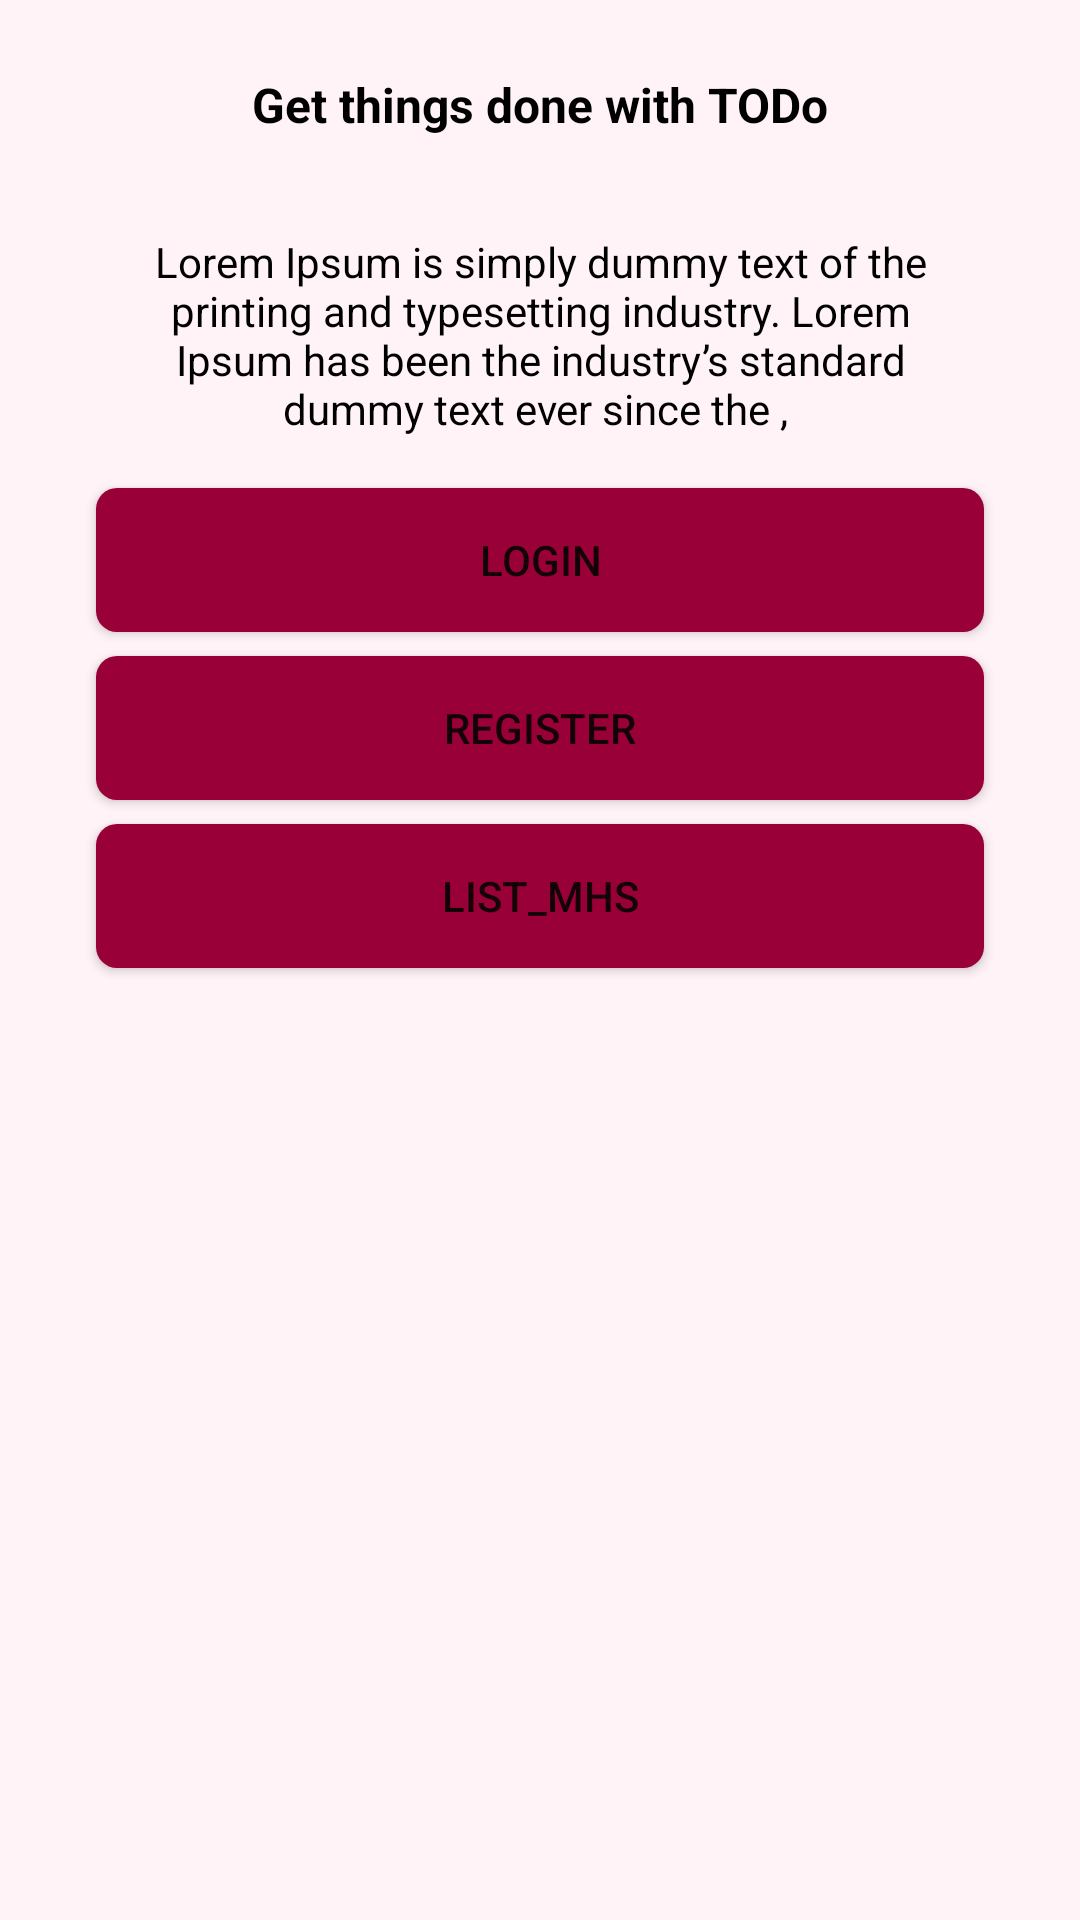

Reconstruct the res/layout file that produces this screen, plus the resources it refers to.
<!-- AndroidManifest.xml: application theme Theme.Anavel -->
<!-- res/layout/activity_start.xml -->
<?xml version="1.0" encoding="utf-8"?>
<androidx.constraintlayout.widget.ConstraintLayout xmlns:android="http://schemas.android.com/apk/res/android"
    xmlns:app="http://schemas.android.com/apk/res-auto"
    xmlns:tools="http://schemas.android.com/tools"
    android:id="@+id/main"
    android:layout_width="match_parent"
    android:layout_height="match_parent"
    android:background="#FFF3F7"
    tools:context="com.kelompok2.Activity.StartActivity">

    <ImageView
        android:id="@+id/imageView"
        android:layout_width="wrap_content"
        android:layout_height="wrap_content"
        app:layout_constraintStart_toStartOf="parent"
        app:layout_constraintTop_toTopOf="parent"
        app:srcCompat="@drawable/gambar1" />

    <ImageView
        android:id="@+id/imageView2"
        android:layout_width="wrap_content"
        android:layout_height="wrap_content"
        android:layout_marginTop="8dp"
        app:layout_constraintEnd_toEndOf="parent"
        app:layout_constraintHorizontal_bias="0.5"
        app:layout_constraintStart_toStartOf="parent"
        app:layout_constraintTop_toBottomOf="@+id/imageView"
        app:srcCompat="@drawable/gambar2" />

    <TextView
        android:id="@+id/textView2"
        android:layout_width="wrap_content"
        android:layout_height="wrap_content"
        android:layout_marginTop="16dp"
        android:text="Get things done with TODo"
        android:textColor="#000000"
        android:textSize="16sp"
        android:textStyle="bold"
        app:layout_constraintEnd_toEndOf="parent"
        app:layout_constraintStart_toStartOf="parent"
        app:layout_constraintTop_toBottomOf="@+id/imageView2" />

    <TextView
        android:id="@+id/textView3"
        android:layout_width="273dp"
        android:layout_height="77dp"
        android:layout_marginTop="32dp"
        android:text="Lorem Ipsum is simply dummy text of the printing and typesetting industry. Lorem Ipsum has been the industry’s standard dummy text ever since the , "
        android:textAlignment="center"
        android:textColor="#000000"
        app:layout_constraintEnd_toEndOf="parent"
        app:layout_constraintStart_toStartOf="parent"
        app:layout_constraintTop_toBottomOf="@+id/textView2" />

    <Button
        android:id="@+id/btn_login_home"
        android:layout_width="0dp"
        android:layout_height="wrap_content"
        android:layout_marginStart="32dp"
        android:layout_marginTop="8dp"
        android:layout_marginEnd="32dp"
        android:background="@drawable/button_shape"
        android:text="Login"
        app:layout_constraintEnd_toEndOf="parent"
        app:layout_constraintStart_toStartOf="parent"
        app:layout_constraintTop_toBottomOf="@+id/textView3" />

    <Button
        android:id="@+id/btn_register_home"
        android:layout_width="0dp"
        android:layout_height="wrap_content"
        android:layout_marginTop="8dp"
        android:background="@drawable/button_shape"
        android:text="Register"
        app:layout_constraintEnd_toEndOf="@+id/btn_login_home"
        app:layout_constraintStart_toStartOf="@+id/btn_login_home"
        app:layout_constraintTop_toBottomOf="@+id/btn_login_home" />

    <Button
        android:id="@+id/btn_list"
        android:layout_width="0dp"
        android:layout_height="wrap_content"
        android:layout_marginTop="8dp"
        android:background="@drawable/button_shape"
        android:text="list_mhs"
        app:layout_constraintEnd_toEndOf="@+id/btn_register_home"
        app:layout_constraintStart_toStartOf="@+id/btn_register_home"
        app:layout_constraintTop_toBottomOf="@+id/btn_register_home" />

</androidx.constraintlayout.widget.ConstraintLayout>
<!-- resources referenced by this layout -->
<resources>
  <!-- drawable button_shape (drawable) -->
  <?xml version="1.0" encoding="utf-8"?>
  <shape android:shape="rectangle" xmlns:android="http://schemas.android.com/apk/res/android">
  
      <solid android:color="#980037"/>
      <corners android:radius="7dp"/>
  </shape>
  <style name="Theme.Anavel" parent="Base.Theme.Anavel" />
  <style name="Base.Theme.Anavel" parent="Theme.MaterialComponents.DayNight.NoActionBar">
          
          
      </style>
</resources>
